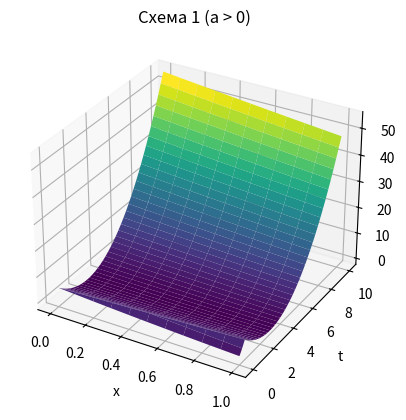
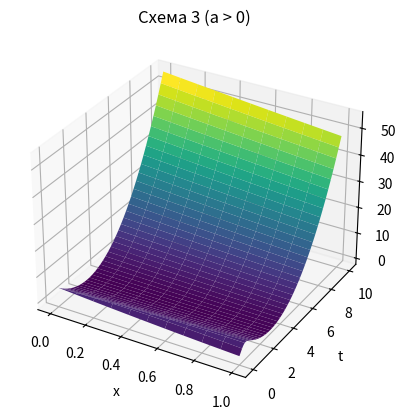
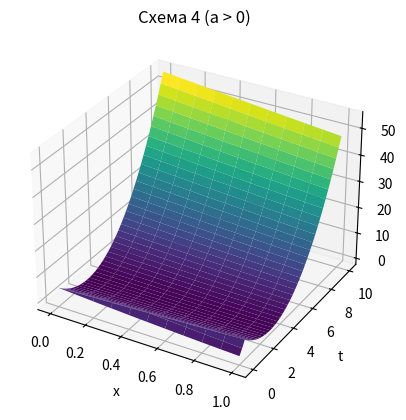
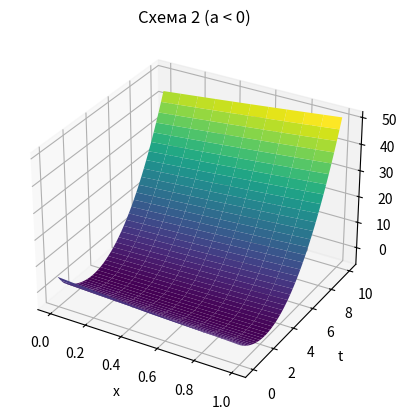
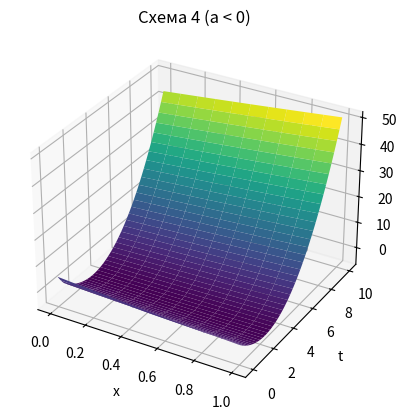

The script that saved these images, in order:
import numpy as np
import matplotlib.pyplot as plt


def f(x):  # f(x, t)
    return x


def U_x(x):
    return x ** 2 - 5 * x + 5


def U_t1(t):
    return t ** 2 - 5 * t + 5


def U_t2(t):
    return t ** 2 - 5 * t + 1


def scheme_1(I, J, dt, U, f, x):
    for i in range(1, I + 1):
        for j in range(0, J):
            U[i][j + 1] = U[i - 1][j] + dt * f(x[i])
    return U


def scheme_2(I, J, dt, U, f, x):
    for i in range(I - 1, -1, -1):
        for j in range(0, J):
            U[i][j + 1] = U[i + 1][j] - dt * f(x[i])
    return U


def scheme_3(I, J, dt, U, f, x, a):
    if a > 0:
        for i in range(1, I + 1):
            for j in range(0, J):
                U[i][j + 1] = (U[i][j] + U[i - 1][j + 1] + dt * f(x[i])) / 2
    else:
        for i in range(I - 1, -1, -1):
            for j in range(0, J):
                U[i][j + 1] = (U[i][j] + U[i + 1][j + 1] - dt * f(x[i])) / 2
    return U


def scheme_4(I, J, dt, U, f, x, a, dx):
    if a > 0:
        for i in range(1, I + 1):
            for j in range(0, J):
                U[i][j + 1] = U[i - 1][j] + dt * f(x[i] + dx / 2)
    else:
        for i in range(I - 1, -1, -1):
            for j in range(0, J):
                U[i][j + 1] = U[i + 1][j] - dt * f(x[i] + dx / 2)
    return U


# Задаем сетку
def init_grid(I, J, dx, dt, a, U_x, U_t):
    I1 = I
    U = np.zeros((I1 + 1, J + 1))
    x = np.zeros(I1 + 1)
    t = np.zeros(J + 1)
    for i in range(I + 1):
        x[i] = dx * i
        U[i][0] = U_x(x[i])
    if a > 0:
        for j in range(J + 1):
            t[j] = dt * j
            if j != 0:
                U[0][j] = U_t(t[j])
    elif a < 0:
        for j in range(J + 1):
            t[j] = dt * j
            if j != 0:
                U[I][j] = U_t(t[j])

    return x, t, U


# Функция для построения 3D графика
def plot_3d(graph, title):
    graph[0], graph[1] = np.meshgrid(graph[0], graph[1])
    graph[0], graph[1] = graph[0].T, graph[1].T
    fig = plt.figure()
    ax = fig.add_subplot(projection='3d')
    ax.set_title(title)
    ax.set_xlabel("x")
    ax.set_ylabel("t")
    ax.set_zlabel("U")
    ax.set_rasterization_zorder(1)
    ax.plot_surface(graph[0], graph[1], graph[2], cmap='viridis')
    plt.show()


# Параметры задачи
x_start, x_end = 0, 1
t_start, t_end = 0, 10
dx = 0.1
a1 = 2
a2 = -2

# Условие устойчивости
dt = dx / max([abs(a1), abs(a2)])

# Размерности сетки
I = int((x_end - x_start) / dx)
J = int((t_end - t_start) / dt)

# Построение графиков
x, t, U = init_grid(I, J, dx, dt, a1, U_x, U_t1)
U = scheme_1(I, J, dt, U, f, x)
plot_3d([np.linspace(x_start, x_end, I + 1), np.linspace(t_start, t_end, J + 1), U], "Схема 1 (a > 0)")

x, t, U = init_grid(I, J, dx, dt, a1, U_x, U_t1)
U = scheme_3(I, J, dt, U, f, x, a1)
plot_3d([np.linspace(x_start, x_end, I + 1), np.linspace(t_start, t_end, J + 1), U], "Схема 3 (a > 0)")

x, t, U = init_grid(I, J, dx, dt, a1, U_x, U_t1)
U = scheme_4(I, J, dt, U, f, x, a1, dx)
plot_3d([np.linspace(x_start, x_end, I + 1), np.linspace(t_start, t_end, J + 1), U], "Схема 4 (a > 0)")

x, t, U = init_grid(I, J, dx, dt, a2, U_x, U_t2)
U = scheme_2(I, J, dt, U, f, x)
plot_3d([np.linspace(x_start, x_end, I + 1), np.linspace(t_start, t_end, J + 1), U], "Схема 2 (a < 0)")

x, t, U = init_grid(I, J, dx, dt, a2, U_x, U_t2)
U = scheme_4(I, J, dt, U, f, x, a2, dx)
plot_3d([np.linspace(x_start, x_end, I + 1), np.linspace(t_start, t_end, J + 1), U], "Схема 4 (a < 0)")
